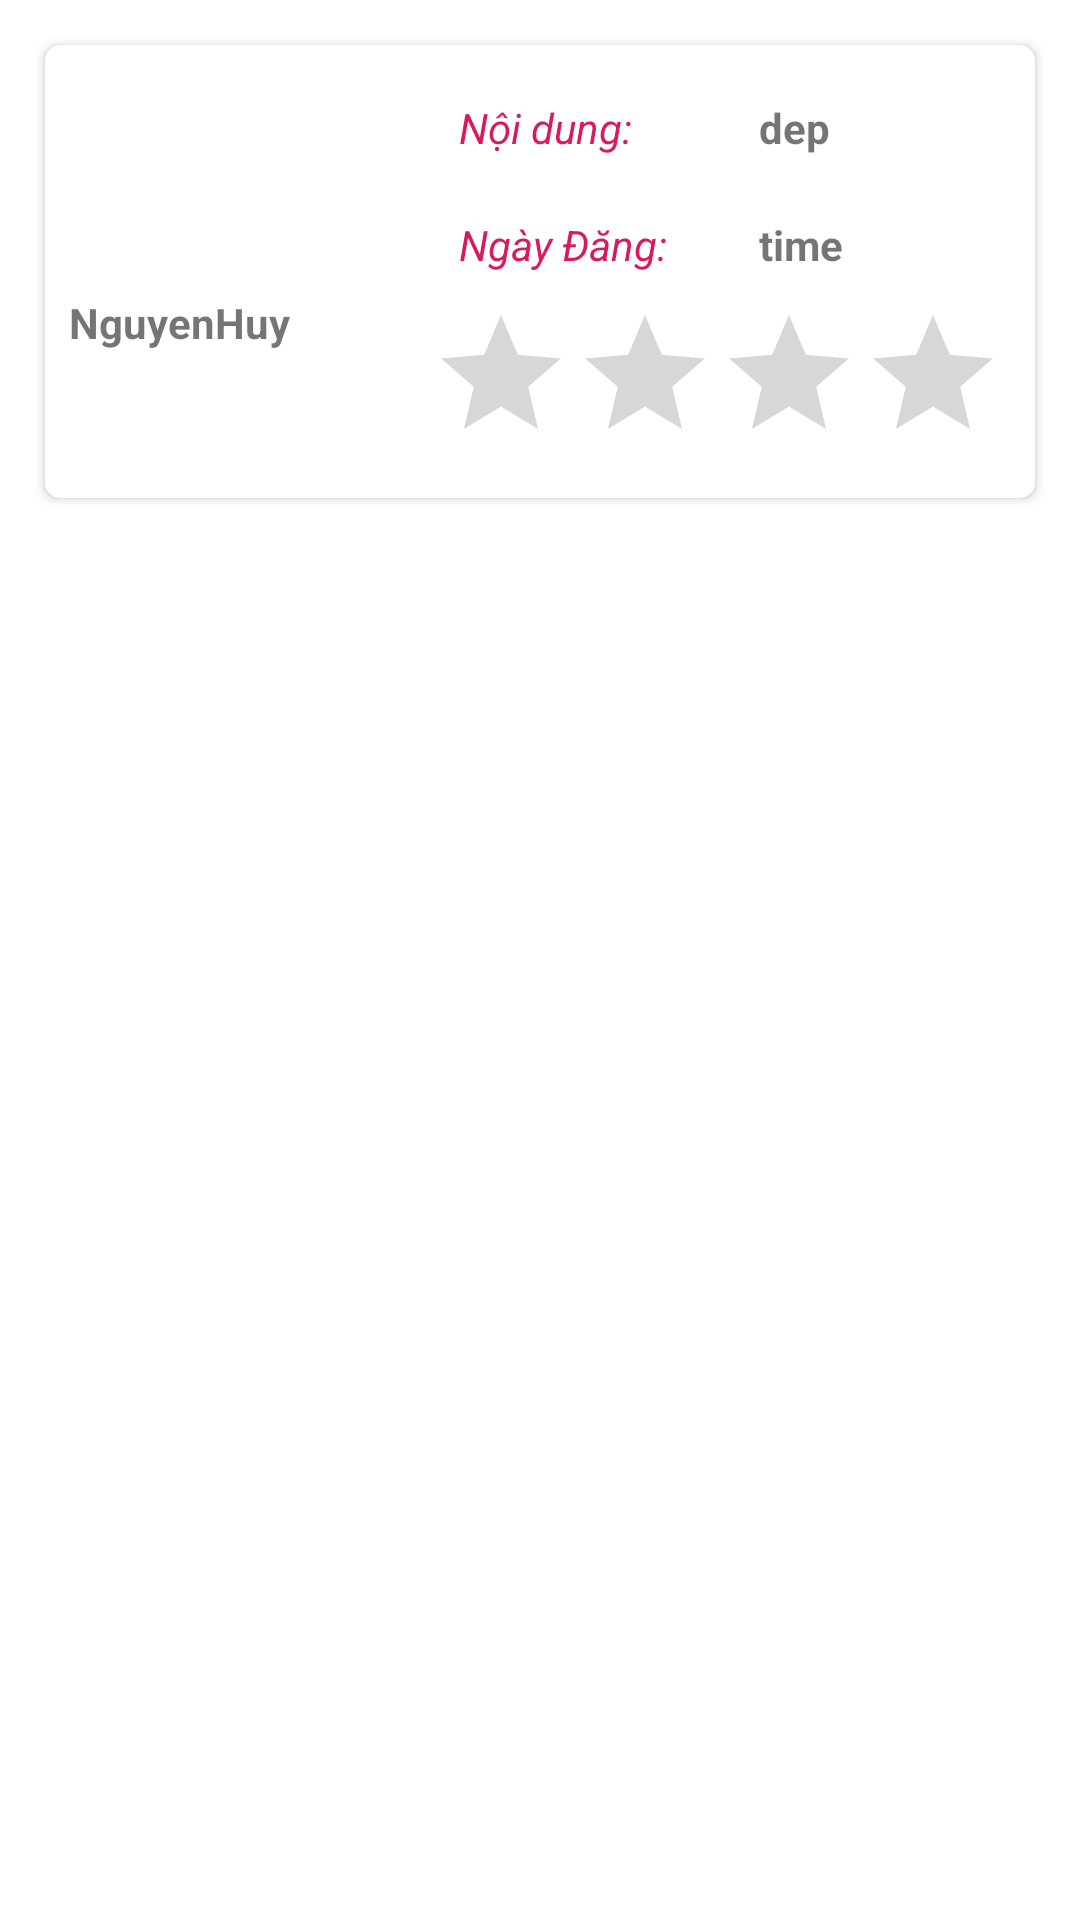

Here is an Android app screen rendered from its layout file. Give the layout XML and the strings, colors and styles it references.
<!-- AndroidManifest.xml: application theme AppTheme -->
<!-- res/layout/comment_item.xml -->
<?xml version="1.0" encoding="utf-8"?>
<androidx.constraintlayout.widget.ConstraintLayout xmlns:android="http://schemas.android.com/apk/res/android"
    xmlns:app="http://schemas.android.com/apk/res-auto"
    xmlns:tools="http://schemas.android.com/tools"
    android:layout_width="match_parent"
    android:layout_height="wrap_content">

    <androidx.cardview.widget.CardView android:id="@+id/cardView"
        android:layout_width="match_parent"
        android:layout_height="wrap_content"
        app:layout_constraintStart_toStartOf="parent"
        app:layout_constraintEnd_toEndOf="parent"
        app:layout_constraintTop_toTopOf="parent"
        app:cardCornerRadius="5dp"
        android:layout_margin="15dp"
        >
        <LinearLayout xmlns:android="http://schemas.android.com/apk/res/android"
            android:layout_margin="8dp"
            android:layout_width="match_parent"
            android:layout_height="wrap_content"
            android:id="@+id/items_layout"
            android:orientation="horizontal">
            <LinearLayout
                android:layout_marginRight="20dp"
                android:layout_width="wrap_content"
                android:orientation="vertical"
                android:layout_height="wrap_content">
                <ImageView android:id="@+id/item_image_customer_view"
                    android:layout_width="100dp"
                    android:layout_height="55dp"
                    android:layout_gravity="center_horizontal"/>
                <TextView
                    android:id="@+id/name_customer_text_view"
                    android:layout_marginTop="20dp"
                    android:layout_width="100dp"
                    android:text="NguyenHuy"
                    android:textStyle="bold"
                    android:layout_height="wrap_content">
                </TextView>
            </LinearLayout>
            <LinearLayout
                android:orientation="vertical"
                android:layout_width="wrap_content"
                android:layout_height="wrap_content">
                <LinearLayout
                    android:layout_width="wrap_content"
                    android:layout_height="wrap_content">
                    <TextView

                        android:layout_width="80dp"
                        android:layout_height="wrap_content"
                        android:textStyle="italic"

                        android:textColor="@color/colorAccent"
                        android:layout_margin="10dp"
                        android:text="Nội dung: ">
                    </TextView>
                    <TextView
                        android:id="@+id/content_comment_text_view"
                        android:layout_width="wrap_content"
                        android:layout_height="wrap_content"
                        android:textStyle="bold"
                        android:layout_margin="10dp"
                        android:text="dep">
                    </TextView>
                </LinearLayout>

                <LinearLayout
                    android:layout_width="wrap_content"
                    android:layout_height="wrap_content">
                    <TextView
                        android:text="Ngày Đăng: "
                        android:textColor="@color/colorAccent"

                        android:layout_margin="10dp"
                        android:textStyle="italic"
                        android:layout_width="80dp"
                        android:layout_height="wrap_content">
                    </TextView>
                    <TextView
                        android:id="@+id/time_comment_text_view"
                        android:text="time"
                        android:layout_margin="10dp"
                        android:textStyle="bold"
                        android:layout_width="wrap_content"
                        android:layout_height="wrap_content">
                    </TextView>
                </LinearLayout>

                <RatingBar

                    android:id="@+id/vote_rating_bar"
                    android:layout_width="wrap_content"
                    android:layout_height="wrap_content"
                    android:numStars="5"
                    android:stepSize="0.2"
                    android:rating="0" />

            </LinearLayout>


        </LinearLayout>
    </androidx.cardview.widget.CardView>

</androidx.constraintlayout.widget.ConstraintLayout >
<!-- resources referenced by this layout -->
<resources>
  <color name="colorAccent">#D81B60</color>
  <style name="AppTheme" parent="Theme.MaterialComponents.DayNight.NoActionBar">
          
          <item name="colorPrimary">@color/teal_200</item>
          <item name="colorPrimaryDark">@color/teal_200</item>
          <item name="colorAccent">@color/colorAccent</item>
      </style>
  <color name="teal_200">#00D4CD</color>
</resources>
